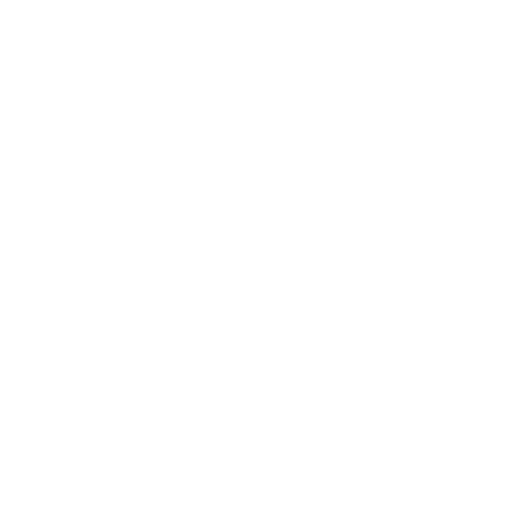
t = 0.00 s
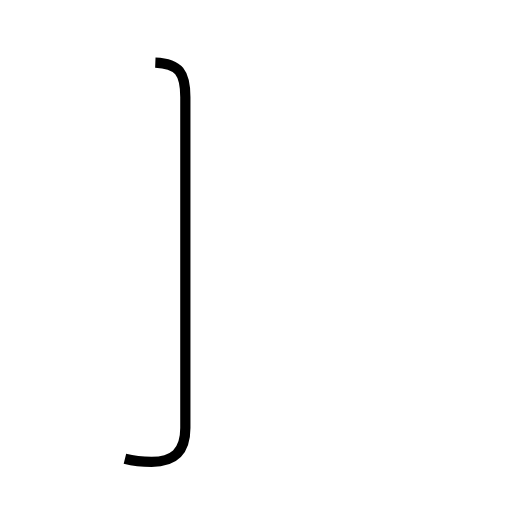
t = 1.37 s
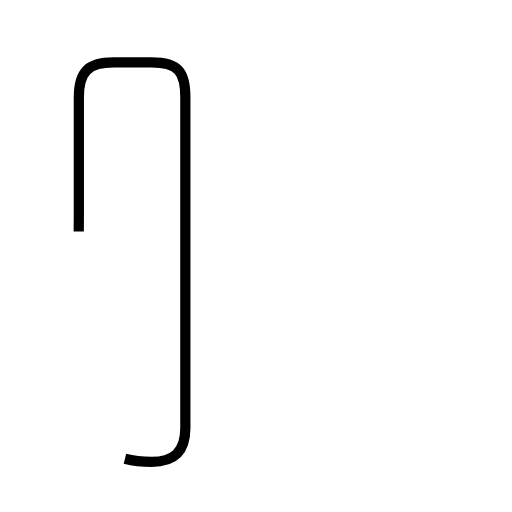
t = 2.05 s
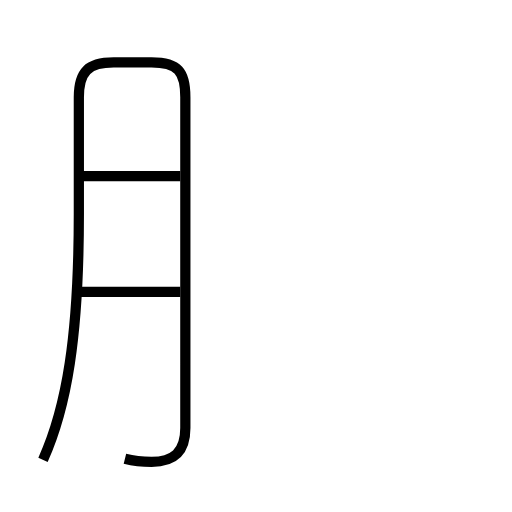
t = 3.33 s
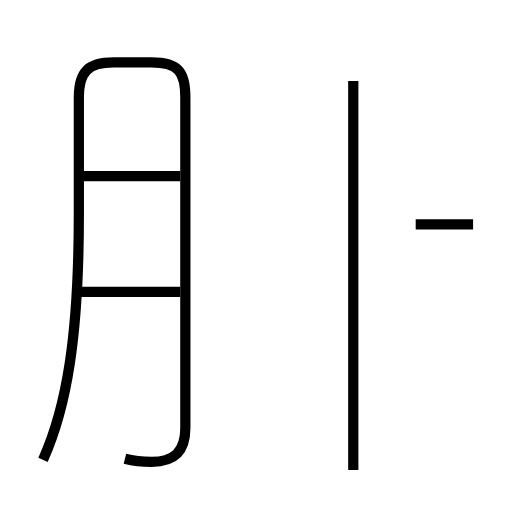
t = 4.64 s
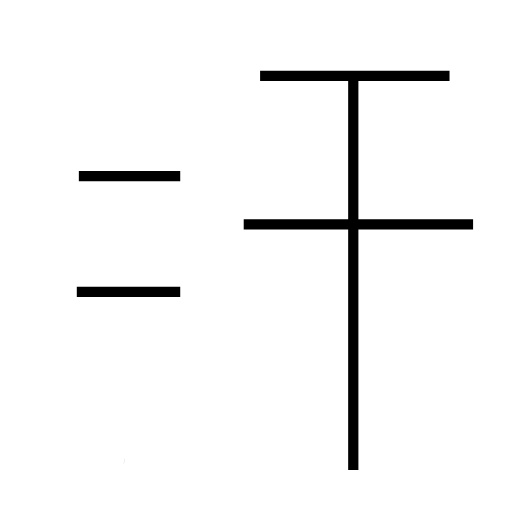
t = 5.70 s

The animated SVG that drew these frames (rendered in a browser with its animation timeline set to each time). Animation: 6 SMIL elements (animate=6); one cycle of 5.70 s.

<?xml version='1.0' encoding='utf-8'?>
<svg viewBox="0.0 -6.0 50.0 50.0" version="1.1" xmlns="http://www.w3.org/2000/svg"><rect x="-1000" y="-1000" width="2000" height="2000" stroke="white" fill="white" /><g style="fill:none;stroke:#000000;stroke-width:1"><path d="M 12.2 0.8 C 13.0 1.0 13.8 1.1 14.8 1.1 C 16.9 1.1 18.1 0.2 18.1 -2.2 L 18.1 -34.5 C 18.1 -37.0 17.4 -37.9 14.8 -37.9 L 11.1 -37.9 C 8.6 -37.9 7.7 -37.0 7.7 -34.5 L 7.7 -23.1 C 7.7 -11.1 6.5 -4.2 4.2 0.9 " transform="translate(0.0 38.0)" stroke-dasharray="91.06230247235281" stroke-dashoffset="91.06230247235281"><animate attributeName="stroke-dashoffset" from="91.06230247235281" to="0" dur="2.7318690741705844s" begin="0s; anim_end.end" fill="freeze" id="anim0" /></path><path d="M 17.6 -15.5 L 7.5 -15.5 " transform="translate(0.0 38.0)" stroke-dasharray="10.100000000000001" stroke-dashoffset="10.100000000000001"><animate attributeName="stroke-dashoffset" from="10.100000000000001" to="0" dur="0.30300000000000005s" begin="anim0.end" fill="freeze" id="anim1" /></path><path d="M 17.6 -26.8 L 7.7 -26.8 " transform="translate(0.0 38.0)" stroke-dasharray="9.900000000000002" stroke-dashoffset="9.900000000000002"><animate attributeName="stroke-dashoffset" from="9.900000000000002" to="0" dur="0.29700000000000004s" begin="anim1.end" fill="freeze" id="anim2" /></path><path d="M 34.5 1.9 L 34.5 -36.1 " transform="translate(0.0 38.0)" stroke-dasharray="38.0" stroke-dashoffset="38.0"><animate attributeName="stroke-dashoffset" from="38.0" to="0" dur="1.14s" begin="anim2.end" fill="freeze" id="anim3" /></path><path d="M 46.2 -22.1 L 23.8 -22.1 " transform="translate(0.0 38.0)" stroke-dasharray="22.400000000000002" stroke-dashoffset="22.400000000000002"><animate attributeName="stroke-dashoffset" from="22.400000000000002" to="0" dur="0.672s" begin="anim3.end" fill="freeze" id="anim4" /></path><path d="M 43.9 -36.6 L 25.4 -36.6" transform="translate(0.0 38.0)" stroke-dasharray="18.5" stroke-dashoffset="18.5"><animate attributeName="stroke-dashoffset" from="18.5" to="0" dur="0.5549999999999999s" begin="anim4.end" fill="freeze" id="anim_end" /></path></g></svg>
